Labelled photos from "trunk", an image-classification folder in krishnaarjun/ropesi. The possible labels are: garb, hands, paper, rock, scissors.

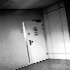
Label: garb

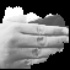
Label: paper

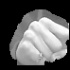
Label: rock

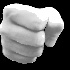
Label: hands

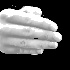
Label: hands

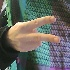
Label: scissors
